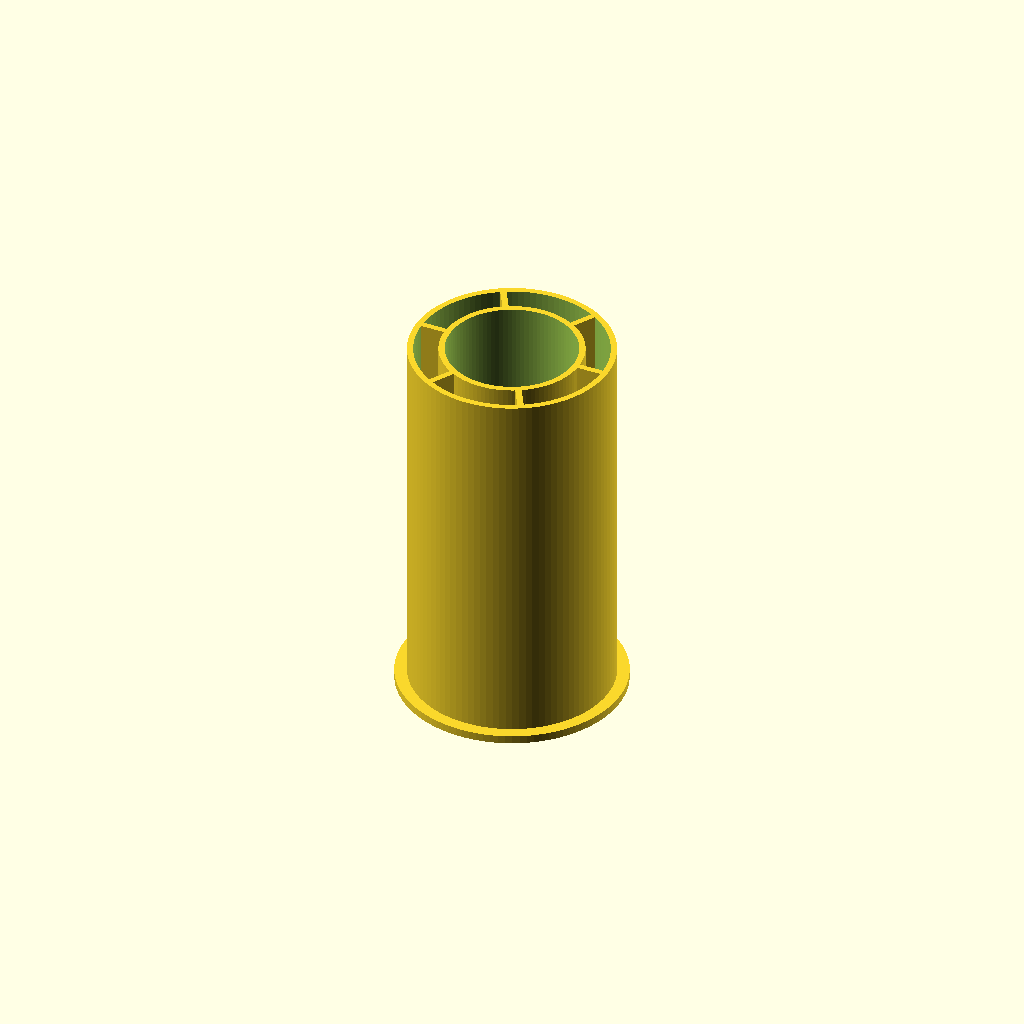
Cell 1 — every parameter at its default value.
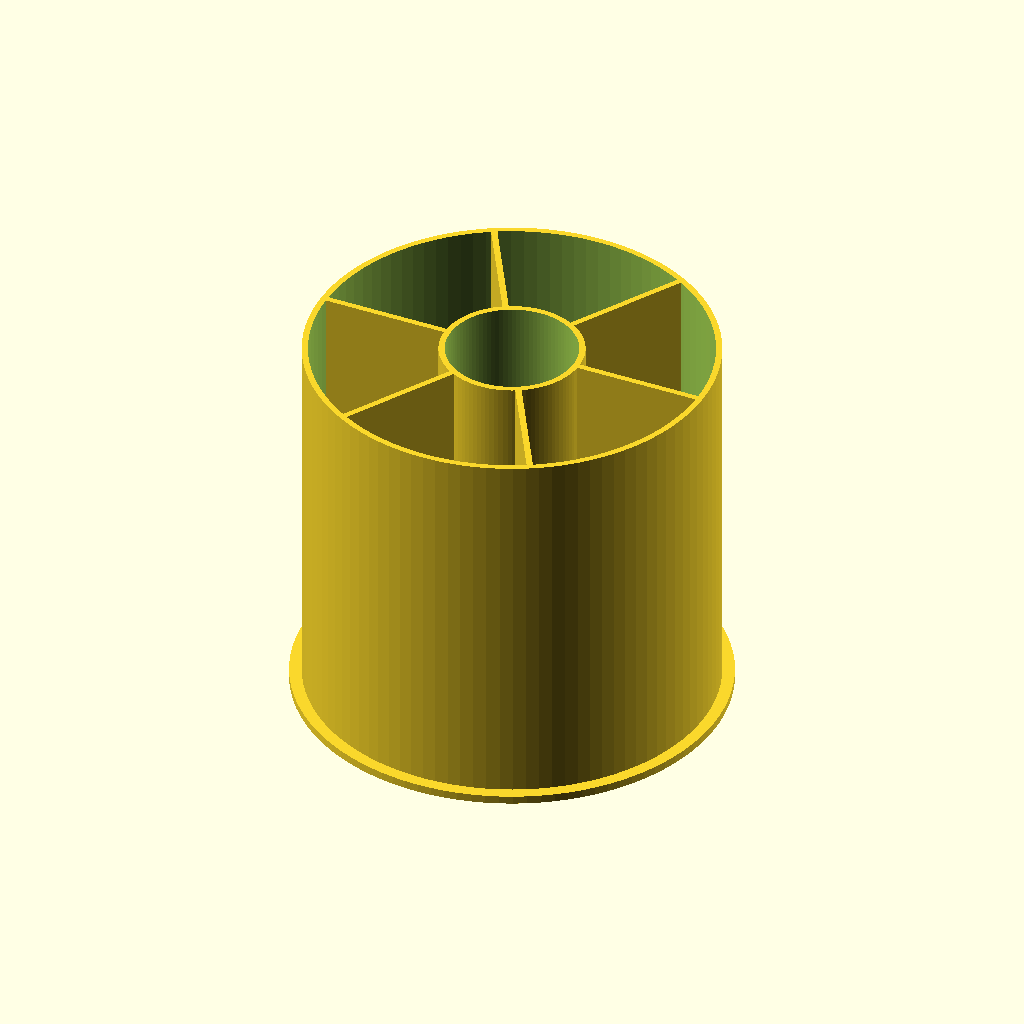
Cell 2: the same model with OD = 100.
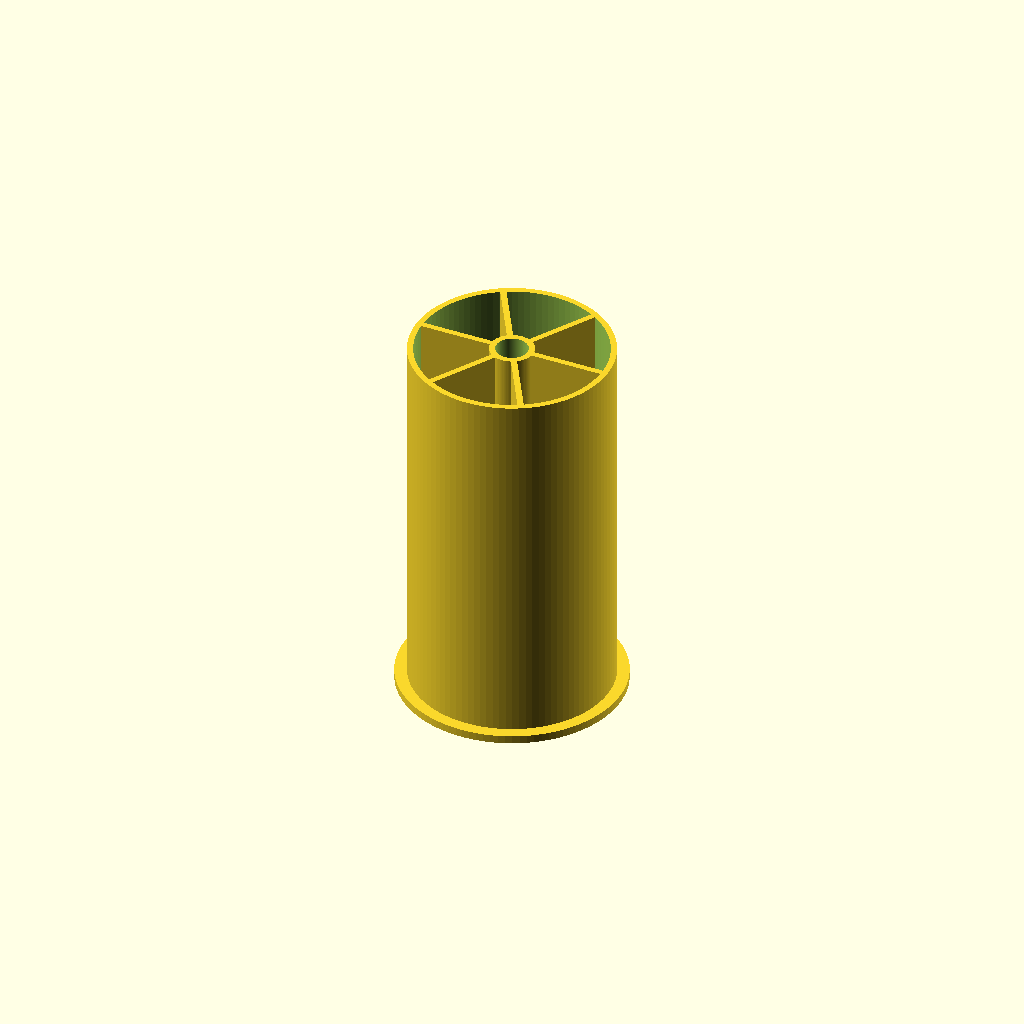
Cell 3: the same model with ID = 8.
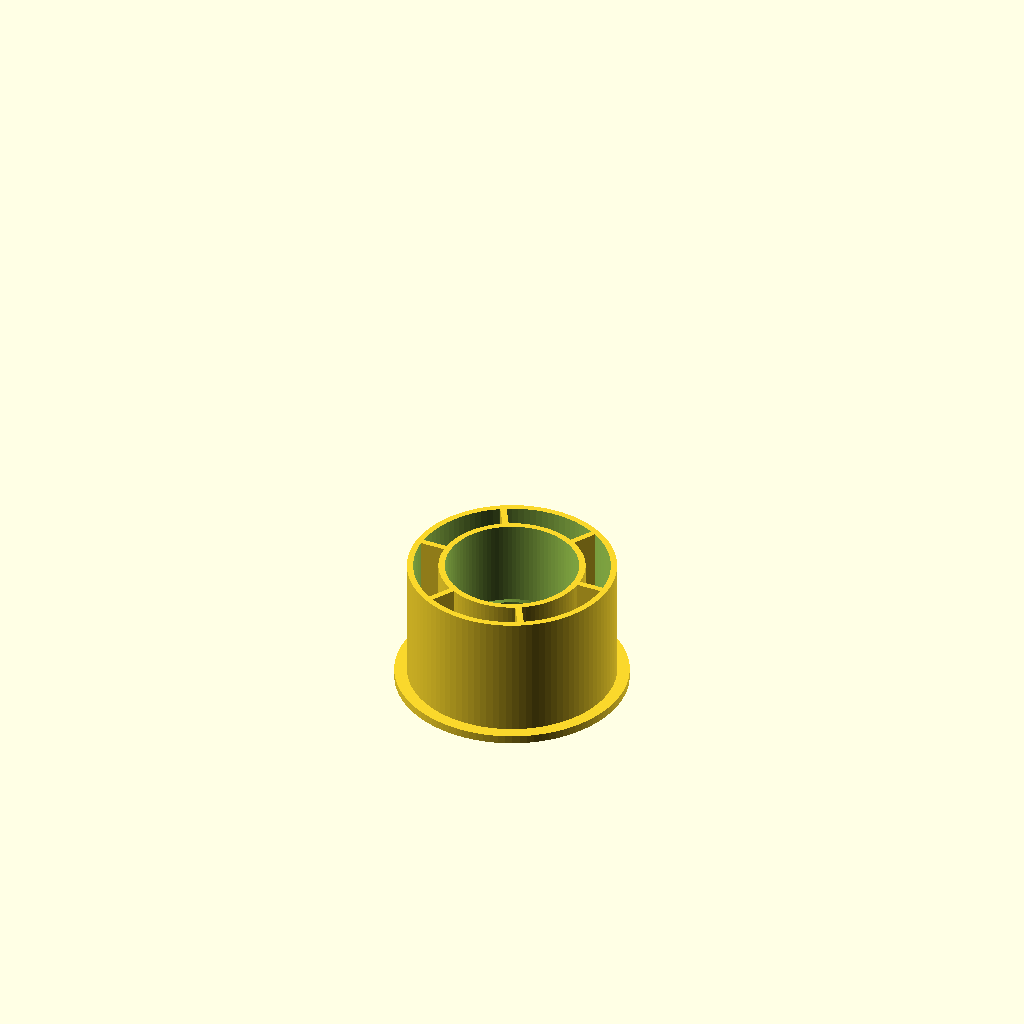
Cell 4 — Width set to 30, the other parameters unchanged.
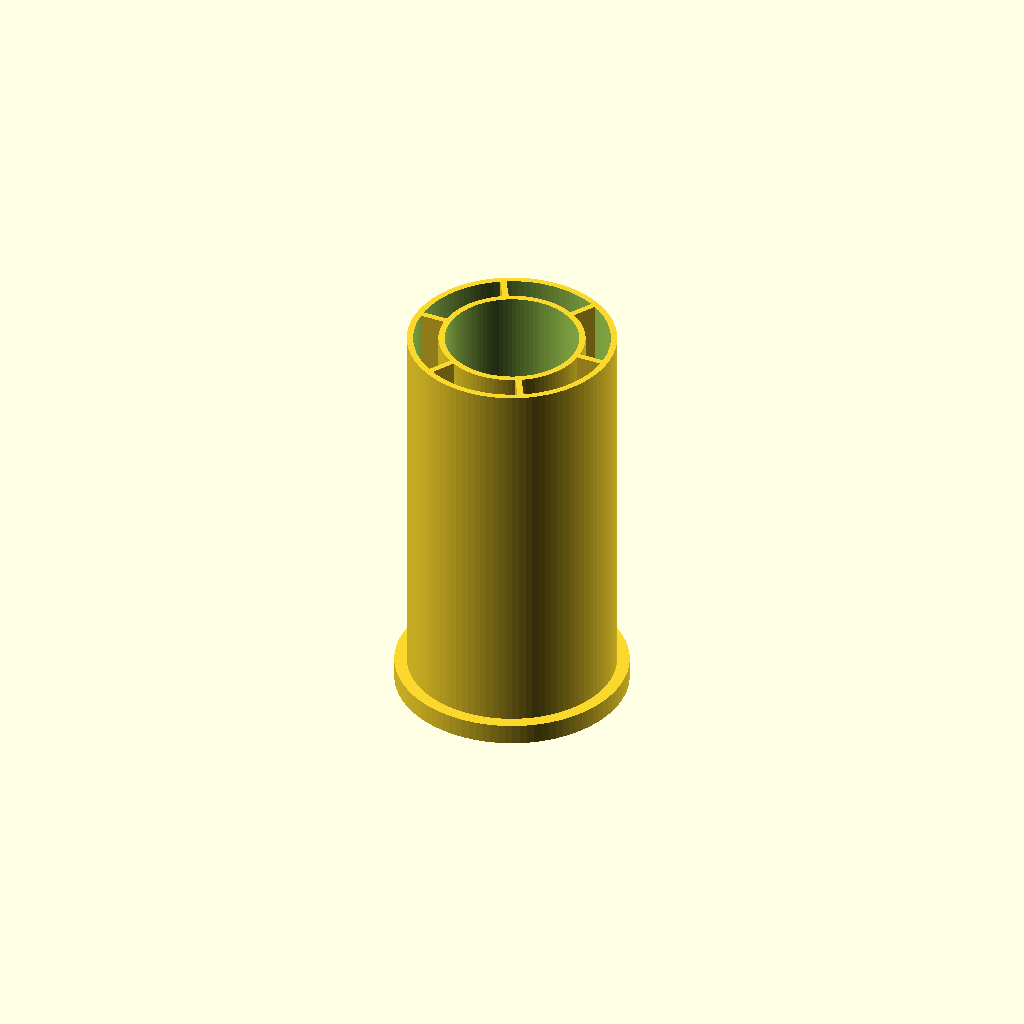
Cell 5: FlangeW = 5 (everything else at default).
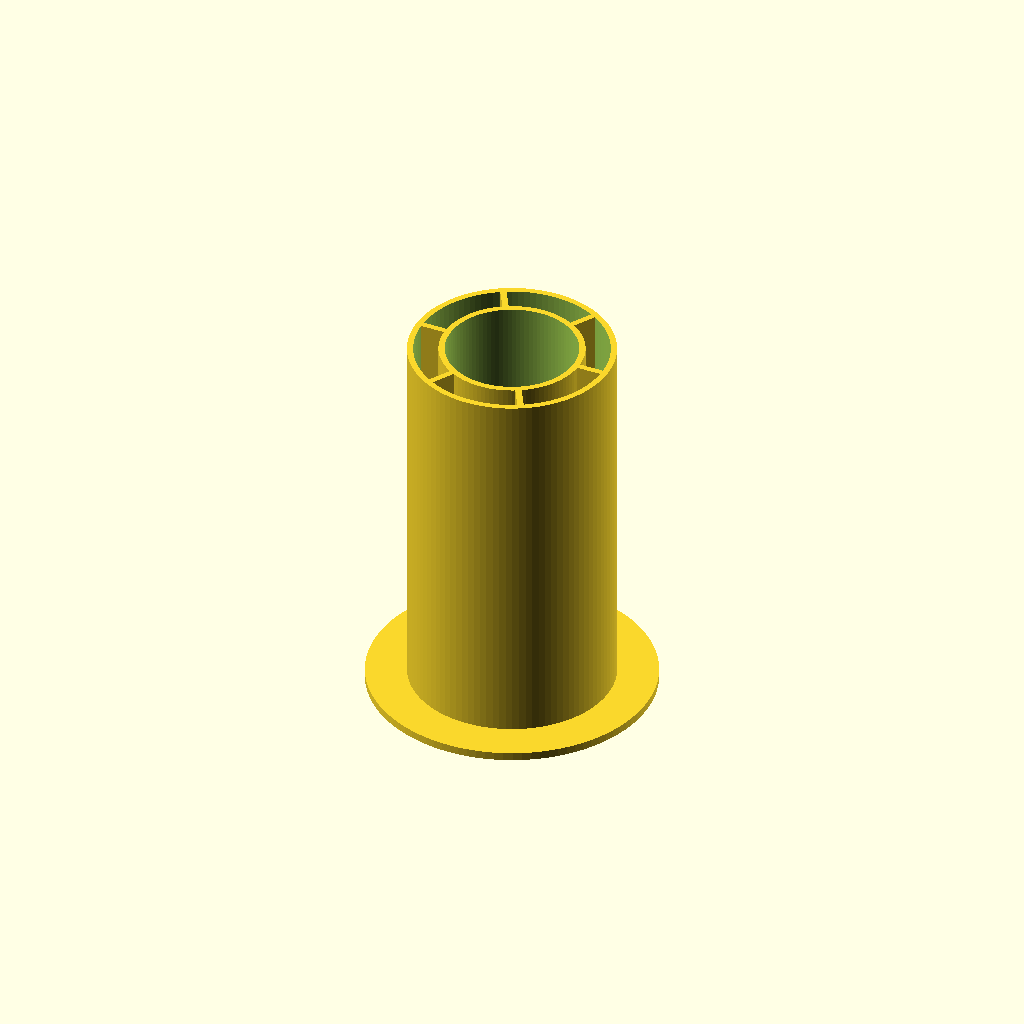
Cell 6: the same model with FlangeR = 10.
One fixed orthographic camera (rotation 55°, 0°, 25°; colour scheme Cornfield) for every cell.
Source of the model, inputs/thingiverse/files/thing-2805566/files/Spool-Adapter-customizer.scad:
/* [Dimensions] */

// Outside diameter
OD = 50;	// [12:100]
// Inside diameter
ID = 32;	// [8:50]
// Width at outside diameter
Width = 93; // [30:100]
// Width of flange
FlangeW = 2; // [0:5]
// Height of flange about outside diameter
FlangeR = 3; // [0:10]
// Rebate bore ID - Set to ID if no rebate needed
RebateD = 38; // [16:75]
// Rebate height at intersection with main ID
RebateH = 11; // [0:50]
// Width of internal webs and cylinder wall thicknesses
Web = 1.5; // [1:5]
// Quality of cylinders
Facets = 100; // [32:200]

/* [Hidden] */
$fn = Facets;
TaperH = (RebateD-ID)/2;
RebatePH = RebateH-TaperH;

spool ();

module spool () {
	difference() {
		union() {
			cylinder(d=OD+2*FlangeR,h=FlangeW);
			translate([0,0,FlangeW-0.1]) cylinder(d=OD,h=Width+0.1);
		}
		translate([0,0,-1]) cylinder(d=RebateD,h=RebatePH+1.01);
		translate([0,0,RebatePH]) cylinder(d1=RebateD,,d2=ID,h=TaperH);
		translate([0,0,TaperH-0.01]) cylinder(d=ID,h=Width+FlangeW+2);
			translate([0,0,-1]) difference() {
			cylinder(d=OD-2*Web,h=Width+FlangeW+2);
			translate([0,0,-1]) cylinder(d=RebateD+2*Web,h=RebatePH+Web+1.01);
			translate([0,0,RebatePH+Web]) cylinder(d1=RebateD+2*Web,d2=ID+2*Web,h=TaperH);
			translate([0,0,RebateH-0.01]) cylinder(d=ID+2*Web,h=Width+FlangeW+4);
			cube([110,Web,200],center=true);
			rotate([0,0,60]) cube([110,Web,200],center=true);
			rotate([0,0,120]) cube([110,Web,200],center=true);
		}
	}
}
Customizer parameters (derived from the source; name, type, default, range or options):
OD: number, default 50, range 12 to 100
ID: number, default 32, range 8 to 50
Width: number, default 93, range 30 to 100
FlangeW: number, default 2, range 0 to 5
FlangeR: number, default 3, range 0 to 10
RebateD: number, default 38, range 16 to 75
RebateH: number, default 11, range 0 to 50
Web: number, default 1.5, range 1 to 5
Facets: number, default 100, range 32 to 200
